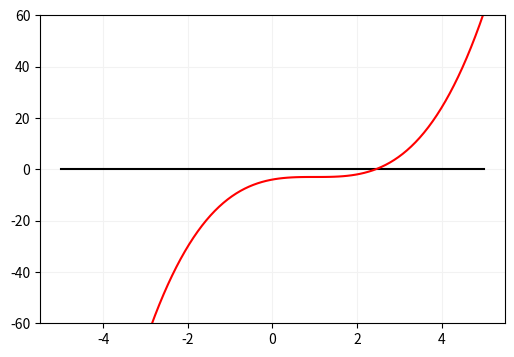

Write the Python code that produced this figure. (Note: this script raises an exception after producing the figure.)
import matplotlib.pyplot as plt
import numpy as np

x = np.linspace(-5, 5, 100)
y = x**3 - 3 * x**2 + 3 * x - 4

plt.rcParams['figure.figsize'] = [6, 4]
plt.rcParams['figure.dpi'] = 120
plt.grid(axis='both', color='0.95')
plt.ylim([-60, 60])
plt.plot(x, x*0, 'k')
plt.plot(x, y, 'r')
plt.show()


a = 2
b = 4
E = 1E-8 # Este es el margen de error máximo que buscamos.

# Recordemos que la función empleada es: x**3 - 3 * x**2 + 3 * x - 4

# En primer lugar, calcularemos el punto medio –m– del intervalo
#### ESCRIBE EL CÓDIGO AQUÍ (1 línea)

####

# A continuación, calcularemos el valor de la función en dicho punto medio –f(m).
#### ESCRIBE EL CÓDIGO AQUÍ (1 línea)

####

# A continuación, iniciaremos un bucle que debe repetirse mientras el error
# sea mayor que E.
# Nota: ¡el error es la diferencia |f(m) - 0| en valor absoluto!
# Puedes calcular el valor absoluto de un número `x` empleando la función `abs(x)`.
#### ESCRIBE EL CÓDIGO AQUÍ (1 línea)

####

  # A continuación, determinaremos el nuevo intervalo.
  # Habrá que modificar el valor de a o el valor de b, en función de si
  # f(m) < 0 o f(m) > 0.
  #### ESCRIBE EL CÓDIGO AQUÍ (4 líneas)

  ####

  # Por último, calculamos el nuevo valor de m y de f(m).
  # Nota: se deben reemplazar los valores calculados anteriormente.
  #### ESCRIBE EL CÓDIGO AQUÍ (2 líneas)

  ####

# Para finalizar, imprimiremos el valor calculado para la raíz:
print(f"La función se anula en el punto x = {m:.4f}")